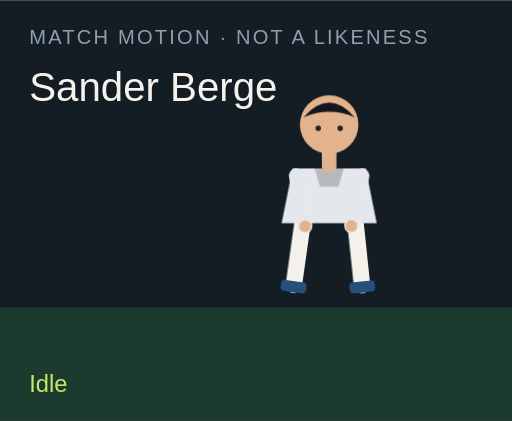
t = 0.00 s
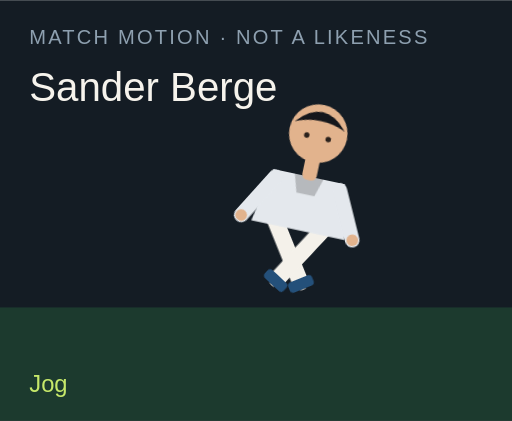
t = 1.50 s
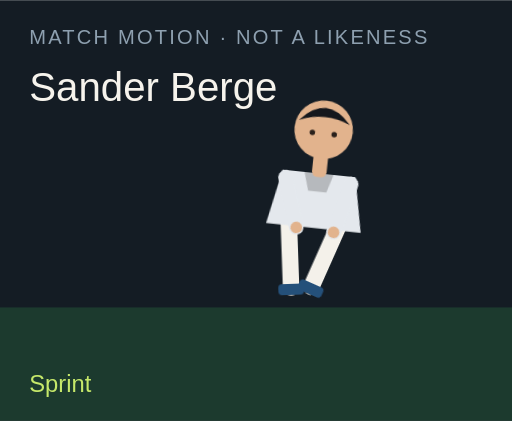
t = 3.00 s
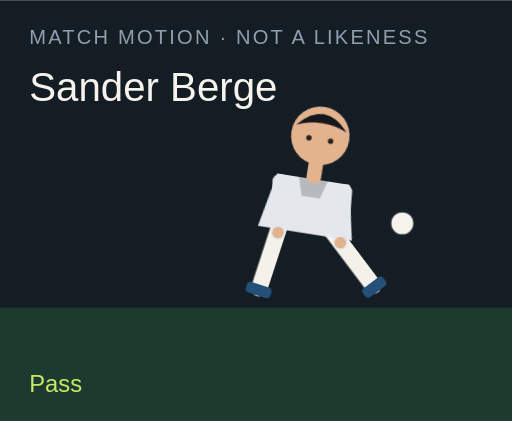
t = 4.50 s
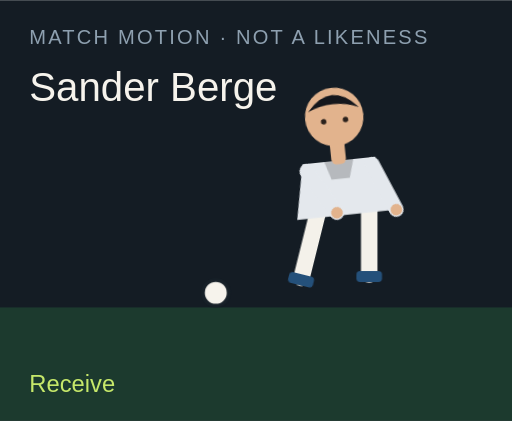
t = 6.00 s
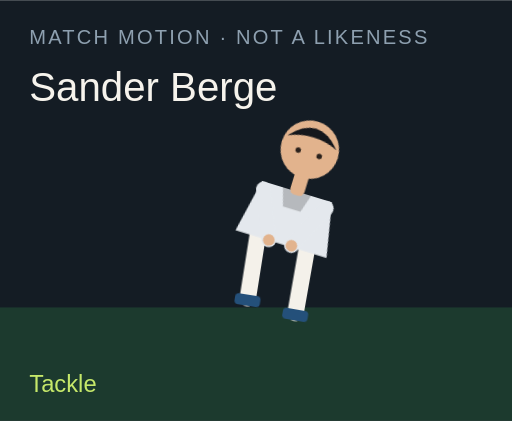
t = 7.50 s

The animated SVG that drew these frames (rendered in a browser with its animation timeline set to each time). Animation: 18 CSS @keyframes rules; one cycle of 9.00 s, repeats indefinitely.

<?xml version="1.0" encoding="UTF-8"?>
<svg xmlns="http://www.w3.org/2000/svg" viewBox="0 0 280 230" role="img">
  <style>@media (prefers-reduced-motion: reduce){animate,animateTransform{display:none}}</style>
  <rect width="280" height="230" fill="#141c24"/>
  <rect y="168" width="280" height="62" fill="#1c3a2e"/>
  <text x="16" y="24" fill="#8ea0b0" font-family="Arial,sans-serif" font-size="11" letter-spacing="1.2">MATCH MOTION · NOT A LIKENESS</text>
  <text x="16" y="55" fill="#f6f3ec" font-family="Impact,sans-serif" font-size="22">Sander Berge</text>
  <circle r="7" fill="#f6f3ec" stroke="#172028" stroke-width="2" id="motion-9078" cx="150" cy="160" opacity="0">
    
    
    
  </circle>
  <g transform="translate(132 40)">
    <g id="motion-9100" transform="rotate(0 48 90)">
      
      <g id="motion-9102" transform="translate(0 0)">
        
        <g transform="translate(34 78)"><g id="motion-9104" transform="rotate(8)"><path d="M0 0 V38" stroke="#f4f1ea" stroke-width="9" stroke-linecap="round"/><rect x="-7" y="36" width="14" height="6" rx="2" fill="#24507a"/></g></g>
        <g transform="translate(62 78)"><g id="motion-9106" transform="rotate(-6)"><path d="M0 0 V38" stroke="#f4f1ea" stroke-width="9" stroke-linecap="round"/><rect x="-7" y="36" width="14" height="6" rx="2" fill="#24507a"/></g></g>
        <path d="M28 52 h40 l6 30 H22 Z" fill="#e4e8ed"/>
        <path d="M40 52 h16 l-3 10 H43 Z" fill="#000" opacity=".2"/>
        <g transform="translate(30 56)"><g id="motion-9108" transform="rotate(-10)"><path d="M0 0 V28" stroke="#e4e8ed" stroke-width="8" stroke-linecap="round"/><circle cx="0" cy="28" r="3.2" fill="#e2b38d"/></g></g>
        <g transform="translate(66 56)"><g id="motion-9110" transform="rotate(12)"><path d="M0 0 V28" stroke="#e4e8ed" stroke-width="8" stroke-linecap="round"/><circle cx="0" cy="28" r="3.2" fill="#e2b38d"/></g></g>
        <rect x="44" y="40" width="8" height="14" rx="3" fill="#e2b38d"/>
        <circle cx="48" cy="28" r="16" fill="#e2b38d"/>
        <path d="M34 24 Q48 8 62 24 Q48 18 34 24" fill="#15171c"/>
        <circle cx="42" cy="30" r="1.5" fill="#2a211c"/><circle cx="54" cy="30" r="1.5" fill="#2a211c"/>
      </g>
    </g>
  </g>
  <text x="16" y="214" fill="#c6e86a" font-family="Arial,sans-serif" font-size="13" opacity="1" id="motion-9082">Idle</text><text x="16" y="214" fill="#c6e86a" font-family="Arial,sans-serif" font-size="13" opacity="0" id="motion-9084">Jog</text><text x="16" y="214" fill="#c6e86a" font-family="Arial,sans-serif" font-size="13" opacity="0" id="motion-9086">Sprint</text><text x="16" y="214" fill="#c6e86a" font-family="Arial,sans-serif" font-size="13" opacity="0" id="motion-9088">Dribble</text><text x="16" y="214" fill="#c6e86a" font-family="Arial,sans-serif" font-size="13" opacity="0" id="motion-9090">Pass</text><text x="16" y="214" fill="#c6e86a" font-family="Arial,sans-serif" font-size="13" opacity="0" id="motion-9092">Shoot</text><text x="16" y="214" fill="#c6e86a" font-family="Arial,sans-serif" font-size="13" opacity="0" id="motion-9094">Receive</text><text x="16" y="214" fill="#c6e86a" font-family="Arial,sans-serif" font-size="13" opacity="0" id="motion-9096">Tackle</text><text x="16" y="214" fill="#c6e86a" font-family="Arial,sans-serif" font-size="13" opacity="0" id="motion-9098">Arms wide</text>
<style>@keyframes track-9079{0%{cx:150px}11.1%{cx:156px}22.2%{cx:164px}33.300000000000004%{cx:142px}44.4%{cx:190px}55.60000000000001%{cx:250px}66.7%{cx:118px}77.8%{cx:150px}88.9%{cx:150px}100%{cx:150px}}@keyframes track-9080{0%{cy:160px}11.1%{cy:158px}22.2%{cy:154px}33.300000000000004%{cy:156px}44.4%{cy:148px}55.60000000000001%{cy:96px}66.7%{cy:160px}77.8%{cy:160px}88.9%{cy:160px}100%{cy:160px}}@keyframes track-9081{0%{opacity:0}11.1%{opacity:0}22.2%{opacity:0}33.300000000000004%{opacity:1}44.4%{opacity:1}55.60000000000001%{opacity:1}66.7%{opacity:1}77.8%{opacity:0}88.9%{opacity:0}100%{opacity:0}}@keyframes track-9083{0%{opacity:1}11.1%{opacity:0}22.2%{opacity:0}33.300000000000004%{opacity:0}44.4%{opacity:0}55.60000000000001%{opacity:0}66.7%{opacity:0}77.8%{opacity:0}88.9%{opacity:0}100%{opacity:1}}@keyframes track-9085{0%{opacity:0}11.1%{opacity:1}22.2%{opacity:0}33.300000000000004%{opacity:0}44.4%{opacity:0}55.60000000000001%{opacity:0}66.7%{opacity:0}77.8%{opacity:0}88.9%{opacity:0}100%{opacity:0}}@keyframes track-9087{0%{opacity:0}11.1%{opacity:0}22.2%{opacity:1}33.300000000000004%{opacity:0}44.4%{opacity:0}55.60000000000001%{opacity:0}66.7%{opacity:0}77.8%{opacity:0}88.9%{opacity:0}100%{opacity:0}}@keyframes track-9089{0%{opacity:0}11.1%{opacity:0}22.2%{opacity:0}33.300000000000004%{opacity:1}44.4%{opacity:0}55.60000000000001%{opacity:0}66.7%{opacity:0}77.8%{opacity:0}88.9%{opacity:0}100%{opacity:0}}@keyframes track-9091{0%{opacity:0}11.1%{opacity:0}22.2%{opacity:0}33.300000000000004%{opacity:0}44.4%{opacity:1}55.60000000000001%{opacity:0}66.7%{opacity:0}77.8%{opacity:0}88.9%{opacity:0}100%{opacity:0}}@keyframes track-9093{0%{opacity:0}11.1%{opacity:0}22.2%{opacity:0}33.300000000000004%{opacity:0}44.4%{opacity:0}55.60000000000001%{opacity:1}66.7%{opacity:0}77.8%{opacity:0}88.9%{opacity:0}100%{opacity:0}}@keyframes track-9095{0%{opacity:0}11.1%{opacity:0}22.2%{opacity:0}33.300000000000004%{opacity:0}44.4%{opacity:0}55.60000000000001%{opacity:0}66.7%{opacity:1}77.8%{opacity:0}88.9%{opacity:0}100%{opacity:0}}@keyframes track-9097{0%{opacity:0}11.1%{opacity:0}22.2%{opacity:0}33.300000000000004%{opacity:0}44.4%{opacity:0}55.60000000000001%{opacity:0}66.7%{opacity:0}77.8%{opacity:1}88.9%{opacity:0}100%{opacity:0}}@keyframes track-9099{0%{opacity:0}11.1%{opacity:0}22.2%{opacity:0}33.300000000000004%{opacity:0}44.4%{opacity:0}55.60000000000001%{opacity:0}66.7%{opacity:0}77.8%{opacity:0}88.9%{opacity:1}100%{opacity:0}}@keyframes track-9101{0%{transform:rotate(0deg)}11.1%{transform:rotate(8deg)}22.2%{transform:rotate(16deg)}33.300000000000004%{transform:rotate(6deg)}44.4%{transform:rotate(4deg)}55.60000000000001%{transform:rotate(14deg)}66.7%{transform:rotate(-6deg)}77.8%{transform:rotate(34deg)}88.9%{transform:rotate(0deg)}100%{transform:rotate(0deg)}}@keyframes track-9103{0%{transform:translate(0px,0px)}11.1%{transform:translate(0px,-3px)}22.2%{transform:translate(0px,-6px)}33.300000000000004%{transform:translate(0px,-2px)}44.4%{transform:translate(0px,2px)}55.60000000000001%{transform:translate(0px,-4px)}66.7%{transform:translate(0px,1px)}77.8%{transform:translate(0px,10px)}88.9%{transform:translate(0px,-8px)}100%{transform:translate(0px,0px)}}@keyframes track-9105{0%{transform:rotate(8deg)}11.1%{transform:rotate(-26deg)}22.2%{transform:rotate(-42deg)}33.300000000000004%{transform:rotate(-8deg)}44.4%{transform:rotate(6deg)}55.60000000000001%{transform:rotate(12deg)}66.7%{transform:rotate(20deg)}77.8%{transform:rotate(-8deg)}88.9%{transform:rotate(-8deg)}100%{transform:rotate(8deg)}}@keyframes track-9107{0%{transform:rotate(-6deg)}11.1%{transform:rotate(24deg)}22.2%{transform:rotate(38deg)}33.300000000000004%{transform:rotate(18deg)}44.4%{transform:rotate(-38deg)}55.60000000000001%{transform:rotate(-54deg)}66.7%{transform:rotate(6deg)}77.8%{transform:rotate(-22deg)}88.9%{transform:rotate(8deg)}100%{transform:rotate(-6deg)}}@keyframes track-9109{0%{transform:rotate(-10deg)}11.1%{transform:rotate(24deg)}22.2%{transform:rotate(36deg)}33.300000000000004%{transform:rotate(-18deg)}44.4%{transform:rotate(10deg)}55.60000000000001%{transform:rotate(-24deg)}66.7%{transform:rotate(-30deg)}77.8%{transform:rotate(12deg)}88.9%{transform:rotate(-58deg)}100%{transform:rotate(-10deg)}}@keyframes track-9111{0%{transform:rotate(12deg)}11.1%{transform:rotate(-20deg)}22.2%{transform:rotate(-32deg)}33.300000000000004%{transform:rotate(14deg)}44.4%{transform:rotate(-26deg)}55.60000000000001%{transform:rotate(18deg)}66.7%{transform:rotate(-22deg)}77.8%{transform:rotate(-6deg)}88.9%{transform:rotate(58deg)}100%{transform:rotate(12deg)}}@media(prefers-reduced-motion:no-preference){#motion-9078{animation:track-9079 9s linear infinite both,track-9080 9s linear infinite both,track-9081 9s steps(1,end) infinite both}#motion-9082{animation:track-9083 9s steps(1,end) infinite both}#motion-9084{animation:track-9085 9s steps(1,end) infinite both}#motion-9086{animation:track-9087 9s steps(1,end) infinite both}#motion-9088{animation:track-9089 9s steps(1,end) infinite both}#motion-9090{animation:track-9091 9s steps(1,end) infinite both}#motion-9092{animation:track-9093 9s steps(1,end) infinite both}#motion-9094{animation:track-9095 9s steps(1,end) infinite both}#motion-9096{animation:track-9097 9s steps(1,end) infinite both}#motion-9098{animation:track-9099 9s steps(1,end) infinite both}#motion-9100{animation:track-9101 9s linear infinite both}#motion-9102{animation:track-9103 9s linear infinite both}#motion-9104{animation:track-9105 9s linear infinite both}#motion-9106{animation:track-9107 9s linear infinite both}#motion-9108{animation:track-9109 9s linear infinite both}#motion-9110{animation:track-9111 9s linear infinite both}}</style></svg>
